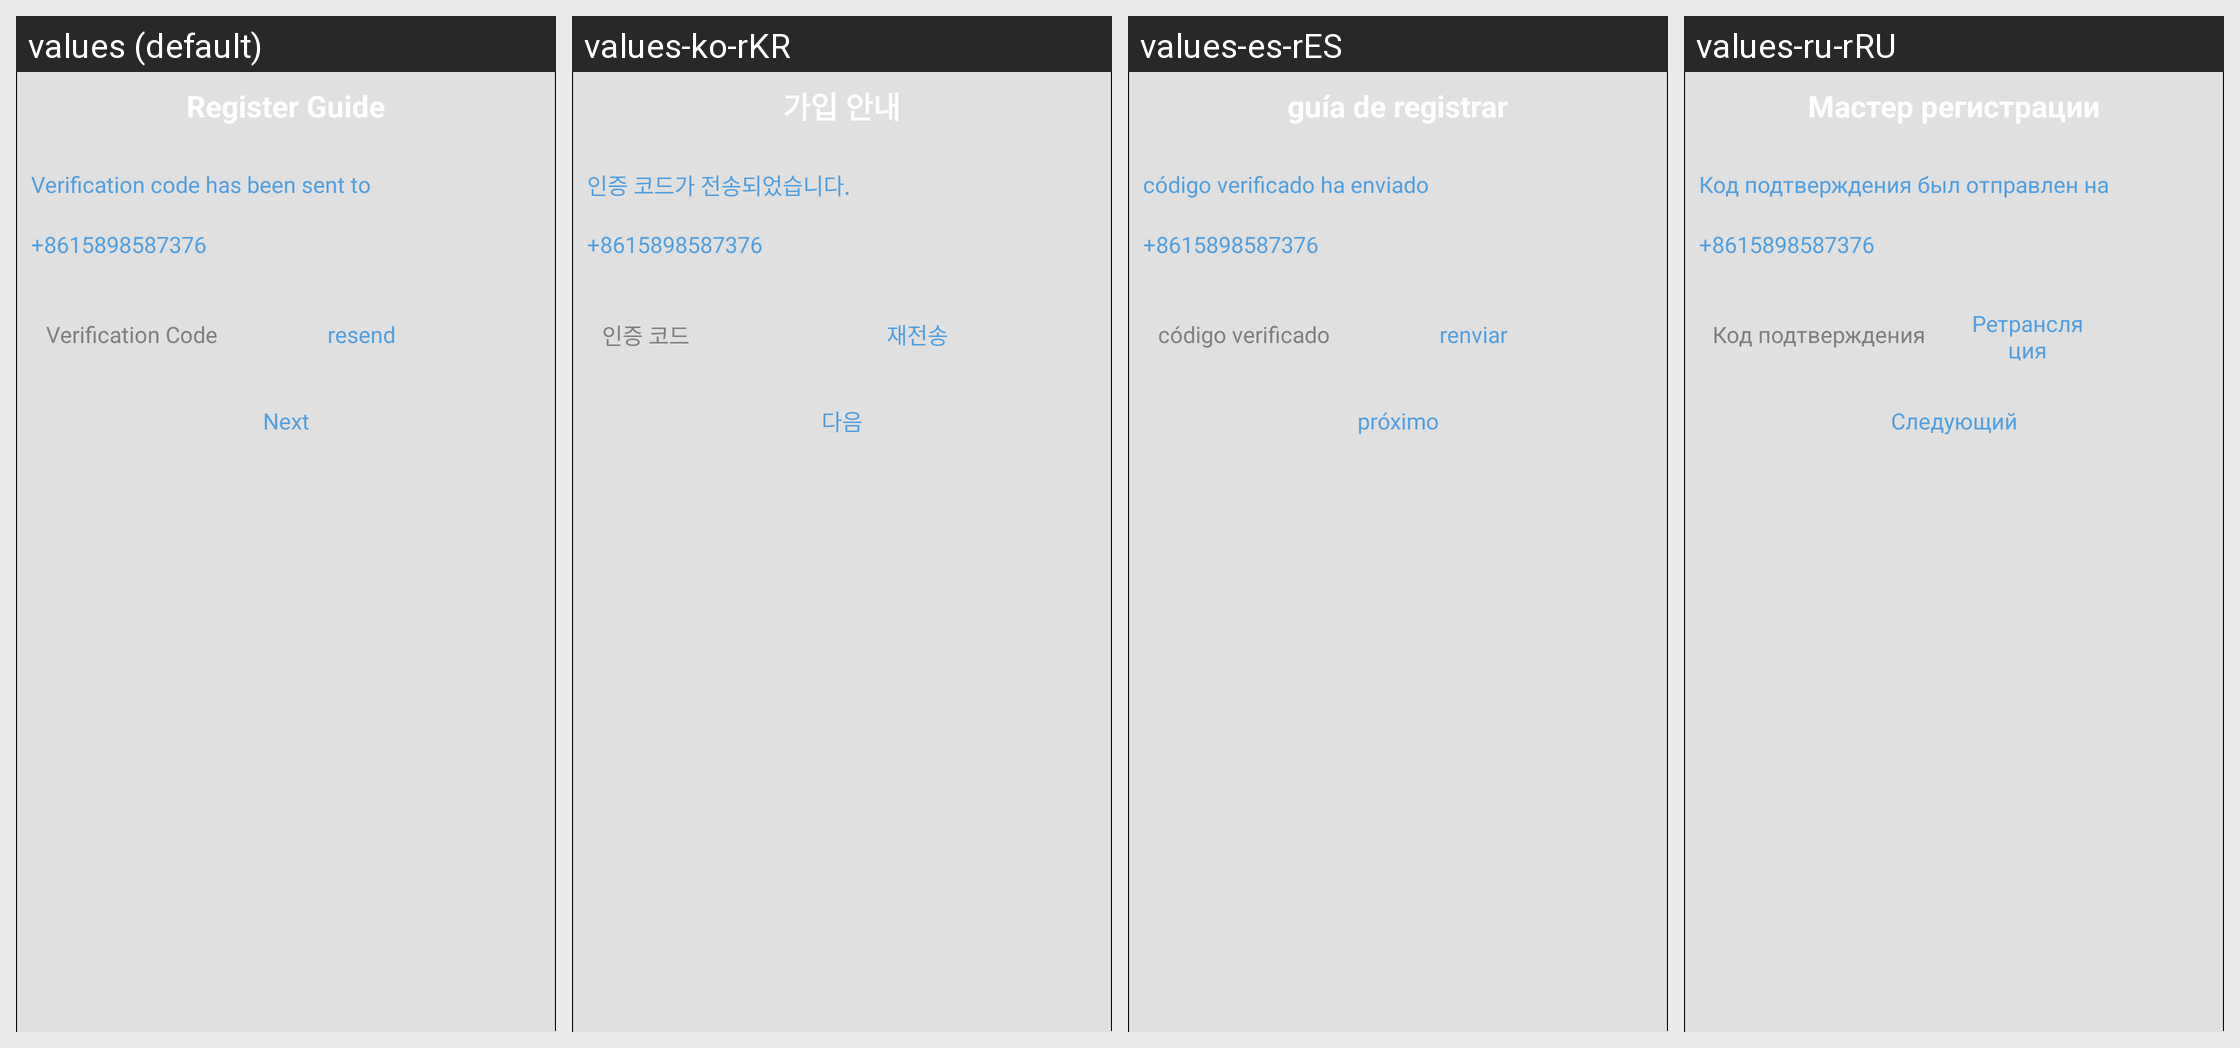

The Android screen above is rendered under several locales of the same app. Produce the string resources it draws, with the default and per-locale values.
Android screen res/layout/verify_phone.xml rendered under 4 locales, left to right: values (default), values-ko-rKR, values-es-rES, values-ru-rRU. Device: Nexus 5 (rendered at 1080×1920; each locale shown at half size, 540×960, under a caption strip naming it); theme android:Theme.NoTitleBar.
Other locales in the repository, not shown: values-fr-rFR, values-zh-rCN, values-zh-rHK.
Strings drawn on this screen, with the default value and each locale's value (text and hints the layout hard-codes, and strings that could not be matched under every locale, appear in the picture but are not listed):

phone_verify_prompt
  values: Verification code has been sent to
  values-ko-rKR: 인증 코드가 전송되었습니다.
  values-es-rES: código verificado ha enviado
  values-ru-rRU: Код подтверждения был отправлен на

phone_vf_code
  values: Verification Code
  values-ko-rKR: 인증 코드
  values-es-rES: código verificado
  values-ru-rRU: Код подтверждения

resend
  values: resend
  values-ko-rKR: 재전송
  values-es-rES: renviar
  values-ru-rRU: Ретрансляция

next
  values: Next
  values-ko-rKR: 다음
  values-es-rES: próximo
  values-ru-rRU: Следующий
